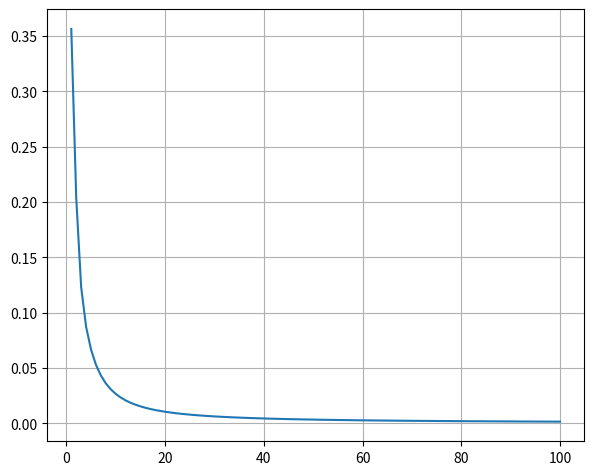

Reproduce this figure in Python.
import numpy
from matplotlib import pyplot

def sigmoid(x):
    return 1 / (1 + numpy.exp(-x))

def deriv_sigmoid(x):
    fx = sigmoid(x)
    return fx * (1 - fx)

def mse_loss(y_true, y_pred):
    return ((y_true - y_pred) ** 2).mean()

class OurNeuralNetwork:
    def __init__(self):
        rng = numpy.random.default_rng(0)
        # weights
        self.w1 = rng.random()
        self.w2 = rng.random()
        self.w3 = rng.random()
        self.w4 = rng.random()
        self.w5 = rng.random()
        self.w6 = rng.random()
        # biases
        self.b1 = rng.random()
        self.b2 = rng.random()
        self.b3 = rng.random()
    
    def feedforward(self, x):
        # x is a array with 2 elements
        h1 = sigmoid(self.w1 * x[0] + self.w2 * x[1] + self.b1)
        h2 = sigmoid(self.w3 * x[0] + self.w4 * x[1] + self.b2)
        o1 = sigmoid(self.w5 * h1 + self.w6 * h2 + self.b3)
        return o1
    
    def train(self, data, y_trues):
        learn_rate = 0.1
        epochs = 1000
        loss_list = []
        for epoch in range(epochs):
            for x, y_true in zip(data, y_trues):
                sum_h1 = self.w1 * x[0] + self.w2 * x[1] + self.b1
                h1 = sigmoid(sum_h1)
                sum_h2 = self.w3 * x[0] + self.w4 * x[1] + self.b2
                h2 = sigmoid(sum_h2)
                sum_o1 = self.w5 * h1 + self.w6 * h2 + self.b3
                o1 = sigmoid(sum_o1)
                y_pred = o1
                
                # Calculate partial derivatives.
                d_l_d_ypred = -2 * (y_true - y_pred)
                # neuron o1
                d_ypred_d_w5 = h1 * deriv_sigmoid(sum_o1)
                d_ypred_d_w6 = h2 * deriv_sigmoid(sum_o1)
                d_ypred_d_b3 = deriv_sigmoid(sum_o1)
                d_ypred_d_h1 = self.w5 * deriv_sigmoid(sum_o1)
                d_ypred_d_h2 = self.w6 * deriv_sigmoid(sum_o1)
                # neuron h1
                d_h1_d_w1 = x[0] * deriv_sigmoid(sum_h1)
                d_h1_d_w2 = x[1] * deriv_sigmoid(sum_h1)
                d_h1_d_b1 = deriv_sigmoid(sum_h1)
                # neuron h2
                d_h2_d_w3 = x[0] * deriv_sigmoid(sum_h2)
                d_h2_d_w4 = x[1] * deriv_sigmoid(sum_h2)
                d_h2_d_b2 = deriv_sigmoid(sum_h2)
                
                # Update weights and biaes.
                # neuron h1
                self.w1 -= learn_rate * d_l_d_ypred * d_ypred_d_h1 * d_h1_d_w1
                self.w2 -= learn_rate * d_l_d_ypred * d_ypred_d_h1 * d_h1_d_w2
                self.b1 -= learn_rate * d_l_d_ypred * d_ypred_d_h1 * d_h1_d_b1
                # neuron h2
                self.w3 -= learn_rate * d_l_d_ypred * d_ypred_d_h2 * d_h2_d_w3
                self.w4 -= learn_rate * d_l_d_ypred * d_ypred_d_h2 * d_h2_d_w4
                self.b2 -= learn_rate * d_l_d_ypred * d_ypred_d_h2 * d_h2_d_b2
                # neuron o1
                self.w5 -= learn_rate * d_l_d_ypred * d_ypred_d_w5
                self.w6 -= learn_rate * d_l_d_ypred * d_ypred_d_w6
                self.b3 -= learn_rate * d_l_d_ypred * d_ypred_d_b3
                
            if epoch % 10 == 0:
                y_preds = numpy.apply_along_axis(self.feedforward, 1, data)
                loss = mse_loss(y_trues, y_preds)
                loss_list.append(loss)
        
        pyplot.plot(range(1, len(loss_list) + 1), loss_list)
        pyplot.grid(True)
        pyplot.subplots_adjust(left=0.08, right=0.92, top=0.96, bottom=0.06)
        pyplot.show()

if __name__ == '__main__':
    data = numpy.array([[-2, -1], [25, 6], [17, 4], [-15, -6],])
    y_trues = numpy.array([1, 0, 0, 1])
    network = OurNeuralNetwork()
    network.train(data, y_trues)
    
    emily = numpy.array([-7, -3])
    frank = numpy.array([20, 2])
    print('Emily: %.3f' %network.feedforward(emily))
    print('Frank: %.3f' % network.feedforward(frank))
